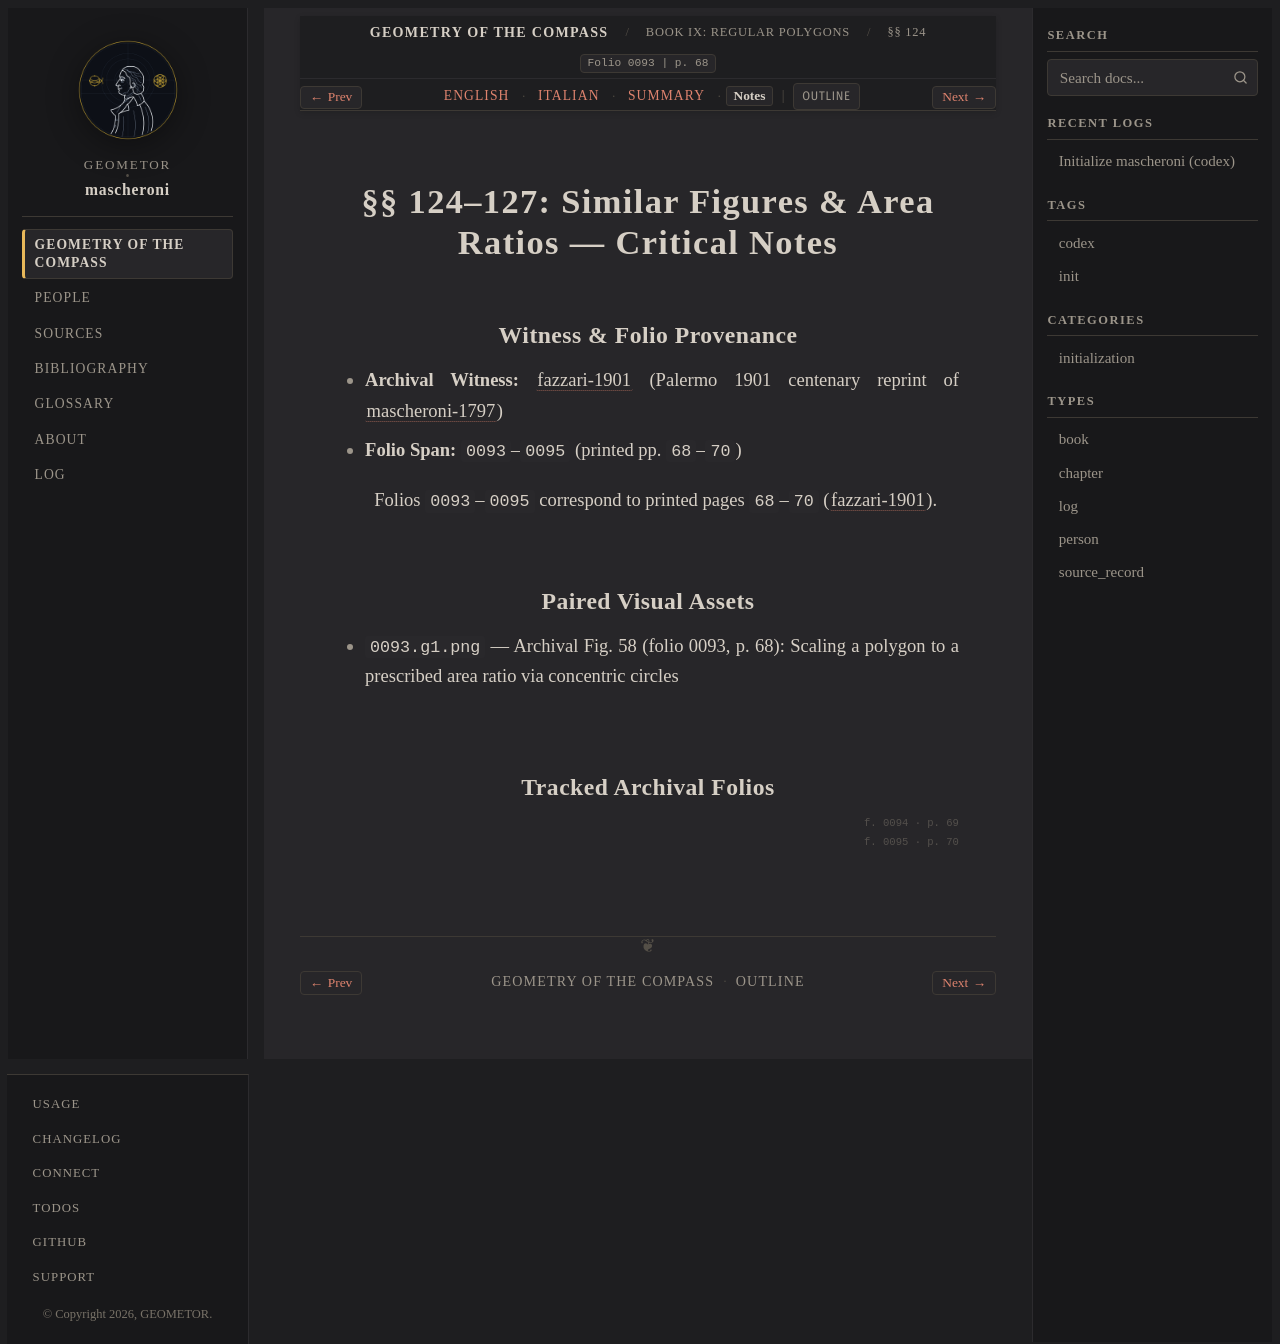

repository: geometor/mascheroni · page: geometria_del_compasso/09-book-09/01-sec-124-similar/notes.html · generator: sphinx

:order: 1
:layout: book
:title: §§ 124–127: Similar Figures & Area Ratios — Critical Notes
:nav_title: §§ 124–127: Similar Figures
:breadcrumb_title: §§ 124–127: Similar Figures
:folio: 0093
:page: 68
:tracks: English: index | Italian: it | Summary: summary | Notes: notes

.. _mascheroni-09-book-09-01-sec-124-similar-notes:

==========================================================
§§ 124–127: Similar Figures & Area Ratios — Critical Notes
==========================================================

Witness & Folio Provenance
--------------------------

* **Archival Witness:** :cite:`fazzari-1901` (Palermo 1901 centenary reprint of :cite:`mascheroni-1797`)
* **Folio Span:** ``0093``–``0095`` (printed pp. ``68``–``70``)

Folios ``0093``–``0095`` correspond to printed pages ``68``–``70`` (:cite:`fazzari-1901`).

Paired Visual Assets
--------------------

* ``0093.g1.png`` — Archival Fig. 58 (folio 0093, p. 68): Scaling a polygon to a prescribed area ratio via concentric circles

Tracked Archival Folios
-----------------------

.. folio:: 0093
   :page: 68

.. folio:: 0094
   :page: 69

.. folio:: 0095
   :page: 70
